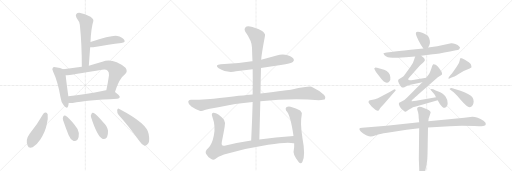
t = 0.00 s
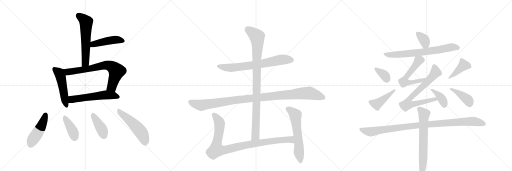
t = 3.66 s
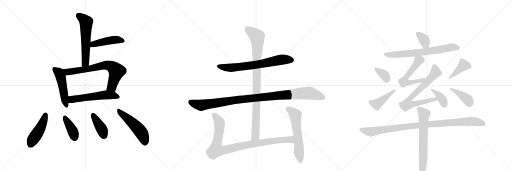
t = 7.32 s
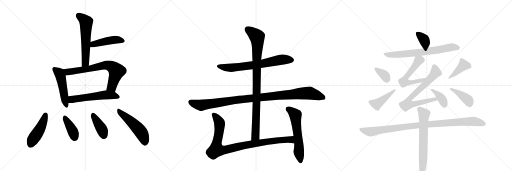
t = 10.99 s
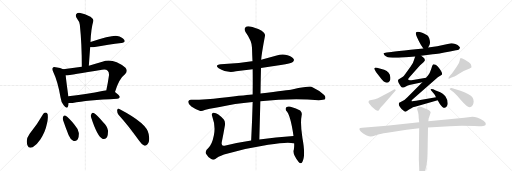
t = 14.65 s
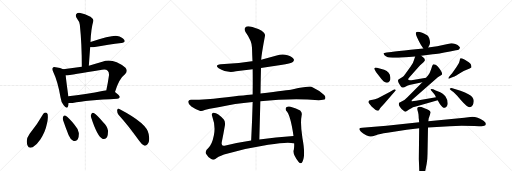
t = 18.31 s

The animated SVG that drew these frames (rendered in a browser with its animation timeline set to each time). Animation: 25 CSS @keyframes rules; one cycle of 18.31 s.

<svg version="1.1" viewBox="0 0 3072 1024" xmlns="http://www.w3.org/2000/svg">
  <g stroke="lightgray" stroke-dasharray="1,1" stroke-width="1" transform="scale(4, 4)">
    <line x1="0" y1="0" x2="256" y2="256"></line>
    <line x1="256" y1="0" x2="0" y2="256"></line>
    <line x1="128" y1="0" x2="128" y2="256"></line>
    <line x1="0" y1="128" x2="256" y2="128"></line>
    <line x1="256" y1="0" x2="512" y2="256"></line>
    <line x1="512" y1="0" x2="256" y2="256"></line>
    <line x1="384" y1="0" x2="384" y2="256"></line>
    <line x1="256" y1="128" x2="512" y2="128"></line>
    <line x1="512" y1="0" x2="768" y2="256"></line>
    <line x1="768" y1="0" x2="512" y2="256"></line>
    <line x1="640" y1="0" x2="640" y2="256"></line>
    <line x1="512" y1="128" x2="768" y2="128"></line>
  </g>
<g transform="scale(1, -1) translate(0, -850)">
   <style type="text/css">
    @keyframes keyframes0 {
      from {
       stroke: black;
       stroke-dashoffset: 580;
       stroke-width: 128;
       }
       65% {
       animation-timing-function: step-end;
       stroke: black;
       stroke-dashoffset: 0;
       stroke-width: 128;
       }
       to {
       stroke: black;
       stroke-width: 1024;
       }
       }
       #make-me-a-hanzi-animation-0 {
         animation: keyframes0 0.722005s both;
         animation-delay: 0.000000s;
         animation-timing-function: linear;
       }
    @keyframes keyframes1 {
      from {
       stroke: black;
       stroke-dashoffset: 452;
       stroke-width: 128;
       }
       60% {
       animation-timing-function: step-end;
       stroke: black;
       stroke-dashoffset: 0;
       stroke-width: 128;
       }
       to {
       stroke: black;
       stroke-width: 1024;
       }
       }
       #make-me-a-hanzi-animation-1 {
         animation: keyframes1 0.617839s both;
         animation-delay: 0.722005s;
         animation-timing-function: linear;
       }
    @keyframes keyframes2 {
      from {
       stroke: black;
       stroke-dashoffset: 494;
       stroke-width: 128;
       }
       62% {
       animation-timing-function: step-end;
       stroke: black;
       stroke-dashoffset: 0;
       stroke-width: 128;
       }
       to {
       stroke: black;
       stroke-width: 1024;
       }
       }
       #make-me-a-hanzi-animation-2 {
         animation: keyframes2 0.652018s both;
         animation-delay: 1.339844s;
         animation-timing-function: linear;
       }
    @keyframes keyframes3 {
      from {
       stroke: black;
       stroke-dashoffset: 714;
       stroke-width: 128;
       }
       70% {
       animation-timing-function: step-end;
       stroke: black;
       stroke-dashoffset: 0;
       stroke-width: 128;
       }
       to {
       stroke: black;
       stroke-width: 1024;
       }
       }
       #make-me-a-hanzi-animation-3 {
         animation: keyframes3 0.831055s both;
         animation-delay: 1.991862s;
         animation-timing-function: linear;
       }
    @keyframes keyframes4 {
      from {
       stroke: black;
       stroke-dashoffset: 558;
       stroke-width: 128;
       }
       64% {
       animation-timing-function: step-end;
       stroke: black;
       stroke-dashoffset: 0;
       stroke-width: 128;
       }
       to {
       stroke: black;
       stroke-width: 1024;
       }
       }
       #make-me-a-hanzi-animation-4 {
         animation: keyframes4 0.704102s both;
         animation-delay: 2.822917s;
         animation-timing-function: linear;
       }
    @keyframes keyframes5 {
      from {
       stroke: black;
       stroke-dashoffset: 459;
       stroke-width: 128;
       }
       60% {
       animation-timing-function: step-end;
       stroke: black;
       stroke-dashoffset: 0;
       stroke-width: 128;
       }
       to {
       stroke: black;
       stroke-width: 1024;
       }
       }
       #make-me-a-hanzi-animation-5 {
         animation: keyframes5 0.623535s both;
         animation-delay: 3.527018s;
         animation-timing-function: linear;
       }
    @keyframes keyframes6 {
      from {
       stroke: black;
       stroke-dashoffset: 386;
       stroke-width: 128;
       }
       56% {
       animation-timing-function: step-end;
       stroke: black;
       stroke-dashoffset: 0;
       stroke-width: 128;
       }
       to {
       stroke: black;
       stroke-width: 1024;
       }
       }
       #make-me-a-hanzi-animation-6 {
         animation: keyframes6 0.564128s both;
         animation-delay: 4.150553s;
         animation-timing-function: linear;
       }
    @keyframes keyframes7 {
      from {
       stroke: black;
       stroke-dashoffset: 398;
       stroke-width: 128;
       }
       56% {
       animation-timing-function: step-end;
       stroke: black;
       stroke-dashoffset: 0;
       stroke-width: 128;
       }
       to {
       stroke: black;
       stroke-width: 1024;
       }
       }
       #make-me-a-hanzi-animation-7 {
         animation: keyframes7 0.573893s both;
         animation-delay: 4.714681s;
         animation-timing-function: linear;
       }
    @keyframes keyframes8 {
      from {
       stroke: black;
       stroke-dashoffset: 508;
       stroke-width: 128;
       }
       62% {
       animation-timing-function: step-end;
       stroke: black;
       stroke-dashoffset: 0;
       stroke-width: 128;
       }
       to {
       stroke: black;
       stroke-width: 1024;
       }
       }
       #make-me-a-hanzi-animation-8 {
         animation: keyframes8 0.663411s both;
         animation-delay: 5.288574s;
         animation-timing-function: linear;
       }
    @keyframes keyframes9 {
      from {
       stroke: black;
       stroke-dashoffset: 696;
       stroke-width: 128;
       }
       69% {
       animation-timing-function: step-end;
       stroke: black;
       stroke-dashoffset: 0;
       stroke-width: 128;
       }
       to {
       stroke: black;
       stroke-width: 1024;
       }
       }
       #make-me-a-hanzi-animation-9 {
         animation: keyframes9 0.816406s both;
         animation-delay: 5.951986s;
         animation-timing-function: linear;
       }
    @keyframes keyframes10 {
      from {
       stroke: black;
       stroke-dashoffset: 1069;
       stroke-width: 128;
       }
       78% {
       animation-timing-function: step-end;
       stroke: black;
       stroke-dashoffset: 0;
       stroke-width: 128;
       }
       to {
       stroke: black;
       stroke-width: 1024;
       }
       }
       #make-me-a-hanzi-animation-10 {
         animation: keyframes10 1.119954s both;
         animation-delay: 6.768392s;
         animation-timing-function: linear;
       }
    @keyframes keyframes11 {
      from {
       stroke: black;
       stroke-dashoffset: 951;
       stroke-width: 128;
       }
       76% {
       animation-timing-function: step-end;
       stroke: black;
       stroke-dashoffset: 0;
       stroke-width: 128;
       }
       to {
       stroke: black;
       stroke-width: 1024;
       }
       }
       #make-me-a-hanzi-animation-11 {
         animation: keyframes11 1.023926s both;
         animation-delay: 7.888346s;
         animation-timing-function: linear;
       }
    @keyframes keyframes12 {
      from {
       stroke: black;
       stroke-dashoffset: 953;
       stroke-width: 128;
       }
       76% {
       animation-timing-function: step-end;
       stroke: black;
       stroke-dashoffset: 0;
       stroke-width: 128;
       }
       to {
       stroke: black;
       stroke-width: 1024;
       }
       }
       #make-me-a-hanzi-animation-12 {
         animation: keyframes12 1.025553s both;
         animation-delay: 8.912272s;
         animation-timing-function: linear;
       }
    @keyframes keyframes13 {
      from {
       stroke: black;
       stroke-dashoffset: 591;
       stroke-width: 128;
       }
       66% {
       animation-timing-function: step-end;
       stroke: black;
       stroke-dashoffset: 0;
       stroke-width: 128;
       }
       to {
       stroke: black;
       stroke-width: 1024;
       }
       }
       #make-me-a-hanzi-animation-13 {
         animation: keyframes13 0.730957s both;
         animation-delay: 9.937826s;
         animation-timing-function: linear;
       }
    @keyframes keyframes14 {
      from {
       stroke: black;
       stroke-dashoffset: 355;
       stroke-width: 128;
       }
       54% {
       animation-timing-function: step-end;
       stroke: black;
       stroke-dashoffset: 0;
       stroke-width: 128;
       }
       to {
       stroke: black;
       stroke-width: 1024;
       }
       }
       #make-me-a-hanzi-animation-14 {
         animation: keyframes14 0.538900s both;
         animation-delay: 10.668783s;
         animation-timing-function: linear;
       }
    @keyframes keyframes15 {
      from {
       stroke: black;
       stroke-dashoffset: 702;
       stroke-width: 128;
       }
       70% {
       animation-timing-function: step-end;
       stroke: black;
       stroke-dashoffset: 0;
       stroke-width: 128;
       }
       to {
       stroke: black;
       stroke-width: 1024;
       }
       }
       #make-me-a-hanzi-animation-15 {
         animation: keyframes15 0.821289s both;
         animation-delay: 11.207682s;
         animation-timing-function: linear;
       }
    @keyframes keyframes16 {
      from {
       stroke: black;
       stroke-dashoffset: 568;
       stroke-width: 128;
       }
       65% {
       animation-timing-function: step-end;
       stroke: black;
       stroke-dashoffset: 0;
       stroke-width: 128;
       }
       to {
       stroke: black;
       stroke-width: 1024;
       }
       }
       #make-me-a-hanzi-animation-16 {
         animation: keyframes16 0.712240s both;
         animation-delay: 12.028971s;
         animation-timing-function: linear;
       }
    @keyframes keyframes17 {
      from {
       stroke: black;
       stroke-dashoffset: 730;
       stroke-width: 128;
       }
       70% {
       animation-timing-function: step-end;
       stroke: black;
       stroke-dashoffset: 0;
       stroke-width: 128;
       }
       to {
       stroke: black;
       stroke-width: 1024;
       }
       }
       #make-me-a-hanzi-animation-17 {
         animation: keyframes17 0.844076s both;
         animation-delay: 12.741211s;
         animation-timing-function: linear;
       }
    @keyframes keyframes18 {
      from {
       stroke: black;
       stroke-dashoffset: 380;
       stroke-width: 128;
       }
       55% {
       animation-timing-function: step-end;
       stroke: black;
       stroke-dashoffset: 0;
       stroke-width: 128;
       }
       to {
       stroke: black;
       stroke-width: 1024;
       }
       }
       #make-me-a-hanzi-animation-18 {
         animation: keyframes18 0.559245s both;
         animation-delay: 13.585286s;
         animation-timing-function: linear;
       }
    @keyframes keyframes19 {
      from {
       stroke: black;
       stroke-dashoffset: 349;
       stroke-width: 128;
       }
       53% {
       animation-timing-function: step-end;
       stroke: black;
       stroke-dashoffset: 0;
       stroke-width: 128;
       }
       to {
       stroke: black;
       stroke-width: 1024;
       }
       }
       #make-me-a-hanzi-animation-19 {
         animation: keyframes19 0.534017s both;
         animation-delay: 14.144531s;
         animation-timing-function: linear;
       }
    @keyframes keyframes20 {
      from {
       stroke: black;
       stroke-dashoffset: 432;
       stroke-width: 128;
       }
       58% {
       animation-timing-function: step-end;
       stroke: black;
       stroke-dashoffset: 0;
       stroke-width: 128;
       }
       to {
       stroke: black;
       stroke-width: 1024;
       }
       }
       #make-me-a-hanzi-animation-20 {
         animation: keyframes20 0.601562s both;
         animation-delay: 14.678548s;
         animation-timing-function: linear;
       }
    @keyframes keyframes21 {
      from {
       stroke: black;
       stroke-dashoffset: 411;
       stroke-width: 128;
       }
       57% {
       animation-timing-function: step-end;
       stroke: black;
       stroke-dashoffset: 0;
       stroke-width: 128;
       }
       to {
       stroke: black;
       stroke-width: 1024;
       }
       }
       #make-me-a-hanzi-animation-21 {
         animation: keyframes21 0.584473s both;
         animation-delay: 15.280111s;
         animation-timing-function: linear;
       }
    @keyframes keyframes22 {
      from {
       stroke: black;
       stroke-dashoffset: 398;
       stroke-width: 128;
       }
       56% {
       animation-timing-function: step-end;
       stroke: black;
       stroke-dashoffset: 0;
       stroke-width: 128;
       }
       to {
       stroke: black;
       stroke-width: 1024;
       }
       }
       #make-me-a-hanzi-animation-22 {
         animation: keyframes22 0.573893s both;
         animation-delay: 15.864583s;
         animation-timing-function: linear;
       }
    @keyframes keyframes23 {
      from {
       stroke: black;
       stroke-dashoffset: 1004;
       stroke-width: 128;
       }
       77% {
       animation-timing-function: step-end;
       stroke: black;
       stroke-dashoffset: 0;
       stroke-width: 128;
       }
       to {
       stroke: black;
       stroke-width: 1024;
       }
       }
       #make-me-a-hanzi-animation-23 {
         animation: keyframes23 1.067057s both;
         animation-delay: 16.438477s;
         animation-timing-function: linear;
       }
    @keyframes keyframes24 {
      from {
       stroke: black;
       stroke-dashoffset: 678;
       stroke-width: 128;
       }
       69% {
       animation-timing-function: step-end;
       stroke: black;
       stroke-dashoffset: 0;
       stroke-width: 128;
       }
       to {
       stroke: black;
       stroke-width: 1024;
       }
       }
       #make-me-a-hanzi-animation-24 {
         animation: keyframes24 0.801758s both;
         animation-delay: 17.505534s;
         animation-timing-function: linear;
       }
</style>
<path d="M 533 457 Q 537 514 541 568 L 543 599 Q 546 678 560 725 Q 563 735 543 750 Q 507 769 482 773 Q 466 776 458 767 Q 451 760 459 744 Q 478 719 479 702 Q 491 587 491 450 C 491 420 531 427 533 457 Z" fill="lightgray"></path> 
<path d="M 541 568 Q 547 567 559 568 Q 656 584 728 593 Q 756 597 745 613 Q 733 629 703 635 Q 672 641 543 599 C 514 590 511 570 541 568 Z" fill="lightgray"></path> 
<path d="M 379 436 Q 364 442 334 447 Q 321 451 317 445 Q 310 439 319 421 Q 347 363 363 267 Q 366 239 382 219 Q 401 194 408 212 Q 411 221 412 233 L 410 273 L 410 274 Q 397 367 394 399 C 391 429 391 432 379 436 Z" fill="lightgray"></path> 
<path d="M 690 299 Q 715 380 750 405 Q 769 424 753 445 Q 675 506 614 480 Q 571 467 533 457 L 491 450 Q 436 441 379 436 C 349 433 364 395 394 399 Q 425 402 612 433 Q 637 437 646 427 Q 655 420 654 400 Q 647 351 638 309 C 632 280 681 270 690 299 Z" fill="lightgray"></path> 
<path d="M 412 233 Q 422 232 436 233 Q 521 249 704 258 Q 717 259 719 269 Q 719 278 690 299 L 638 309 Q 634 310 628 308 Q 507 283 410 273 C 380 270 382 234 412 233 Z" fill="lightgray"></path> 
<path d="M 260 168 Q 224 104 178 49 Q 151 13 166 -23 Q 172 -42 196 -33 Q 221 -18 242 14 Q 272 60 280 102 Q 290 136 286 165 Q 282 175 275 176 Q 266 176 260 168 Z" fill="lightgray"></path> 
<path d="M 378 131 Q 394 85 412 39 Q 422 14 439 7 Q 452 0 467 16 Q 474 29 473 53 Q 470 78 447 103 Q 413 143 394 156 Q 385 162 379 151 Q 375 144 378 131 Z" fill="lightgray"></path> 
<path d="M 547 146 Q 583 34 614 19 Q 627 12 642 28 Q 649 41 648 68 Q 644 95 619 118 Q 582 161 563 173 Q 553 179 548 166 Q 542 159 547 146 Z" fill="lightgray"></path> 
<path d="M 711 163 Q 769 99 835 7 Q 851 -17 867 -23 Q 876 -26 885 -15 Q 901 -2 892 47 Q 883 110 716 197 Q 706 204 703 190 Q 702 175 711 163 Z" fill="lightgray"></path> 
<path d="M 1566 443 Q 1624 453 1685 461 Q 1746 471 1757 479 Q 1767 488 1762 497 Q 1755 510 1725 520 Q 1694 529 1660 518 Q 1614 505 1567 493 L 1515 483 Q 1512 484 1511 483 Q 1426 468 1325 465 Q 1285 461 1312 441 Q 1360 411 1416 423 Q 1465 430 1516 436 L 1566 443 Z" fill="lightgray"></path> 
<path d="M 1562 243 Q 1748 264 1912 250 Q 1945 250 1950 255 Q 1957 268 1945 281 Q 1914 309 1869 330 Q 1859 336 1752 314 Q 1734 311 1563 290 L 1516 284 Q 1510 285 1318 263 Q 1249 253 1145 252 Q 1132 252 1129 240 Q 1129 227 1148 212 Q 1166 199 1198 187 Q 1210 183 1228 191 Q 1244 197 1318 209 Q 1406 230 1516 239 L 1562 243 Z" fill="lightgray"></path> 
<path d="M 1556 14 L 1562 243 L 1563 290 Q 1564 369 1566 443 L 1567 493 Q 1570 532 1590 637 Q 1594 650 1570 667 Q 1528 688 1500 692 Q 1481 696 1472 686 Q 1463 676 1473 659 Q 1512 604 1512 565 Q 1513 525 1515 483 L 1516 436 Q 1517 363 1516 284 L 1516 239 Q 1513 128 1507 8 C 1506 -22 1555 -16 1556 14 Z" fill="lightgray"></path> 
<path d="M 1761 35 Q 1652 29 1556 14 L 1507 8 Q 1422 -5 1347 -23 Q 1325 -27 1331 0 Q 1340 43 1348 90 Q 1354 117 1344 133 Q 1305 178 1279 175 Q 1266 171 1274 150 Q 1295 92 1283 38 Q 1273 -14 1250 -37 Q 1228 -55 1236 -71 Q 1246 -89 1265 -102 Q 1280 -112 1292 -103 Q 1305 -90 1344 -76 Q 1474 -37 1609 -17 Q 1733 2 1760 -9 Q 1761 -8 1765 -9 C 1795 -14 1791 37 1761 35 Z" fill="lightgray"></path> 
<path d="M 1765 -9 Q 1766 -30 1763 -47 Q 1753 -71 1792 -121 Q 1805 -136 1814 -121 Q 1835 -84 1814 26 L 1814 32 Q 1813 33 1813 34 Q 1812 35 1813 35 Q 1801 116 1810 160 Q 1814 176 1801 188 Q 1779 200 1743 211 Q 1728 215 1718 207 Q 1711 201 1716 188 Q 1743 164 1761 35 L 1765 -9 Z" fill="lightgray"></path> 
<path d="M 2569 566 L 2576 580 Q 2582 589 2579 606 Q 2577 622 2570 632 Q 2563 641 2533 654 Q 2503 666 2496 656 Q 2489 645 2525 583 L 2540 560 C 2555 537 2556 539 2569 566 Z" fill="lightgray"></path> 
<path d="M 2435 508 L 2491 512 L 2527 517 L 2596 525 Q 2627 527 2700 542 L 2736 549 Q 2748 550 2754 554 Q 2760 562 2760 564 Q 2761 566 2754 574 Q 2748 582 2732 587 Q 2717 592 2707 591 L 2623 574 L 2569 566 L 2540 560 L 2464 552 Q 2384 542 2348 539 L 2320 536 Q 2302 534 2301 531 Q 2301 528 2307 519 Q 2313 512 2327 507 Q 2341 502 2435 508 Z" fill="lightgray"></path> 
<path d="M 2491 512 L 2484 491 Q 2482 479 2465 453 L 2436 413 Q 2422 393 2417 390 L 2391 374 Q 2384 367 2394 350 Q 2405 332 2408 329 Q 2412 326 2418 326 Q 2423 324 2435 332 Q 2448 339 2456 341 L 2534 358 C 2563 364 2587 389 2557 384 L 2469 370 L 2459 370 Q 2453 371 2449 374 Q 2446 376 2458 389 L 2522 461 Q 2526 463 2526 464 L 2541 478 Q 2547 484 2549 488 Q 2550 495 2544 503 L 2527 517 C 2504 536 2500 539 2491 512 Z" fill="lightgray"></path> 
<path d="M 2534 358 L 2446 269 Q 2427 250 2418 246 L 2401 238 Q 2397 236 2395 234 L 2393 228 Q 2391 224 2400 209 Q 2410 193 2422 187 Q 2429 180 2434 181 Q 2440 182 2452 192 Q 2464 201 2471 203 Q 2475 207 2490 210 L 2626 249 C 2655 257 2646 273 2616 268 L 2496 246 Q 2470 242 2469 245 Q 2469 249 2473 253 L 2627 388 L 2651 403 Q 2658 414 2628 450 Q 2623 457 2614 462 Q 2605 467 2600 465 Q 2596 463 2592 452 Q 2589 440 2581 421 L 2577 412 L 2568 398 Q 2560 389 2557 384 L 2534 358 Z" fill="lightgray"></path> 
<path d="M 2626 249 L 2640 226 Q 2656 203 2668 204 Q 2685 210 2686 230 Q 2688 250 2673 272 Q 2659 293 2626 304 Q 2616 307 2599 316 Q 2585 319 2585 316 Q 2582 314 2586 310 L 2605 287 Q 2607 285 2610 279 L 2616 268 L 2626 249 Z" fill="lightgray"></path> 
<path d="M 2251 445 L 2246 441 Q 2245 437 2250 430 L 2257 418 L 2278 390 Q 2315 337 2337 364 Q 2344 372 2342 388 Q 2340 418 2305 432 L 2262 444 Q 2252 446 2251 445 Z" fill="lightgray"></path> 
<path d="M 2361 312 L 2341 300 L 2267 262 L 2250 256 Q 2234 251 2227 251 Q 2221 250 2215 248 Q 2206 240 2215 230 L 2231 210 Q 2239 202 2252 193 Q 2265 184 2269 187 Q 2274 190 2277 196 Q 2280 201 2305 228 L 2370 303 Q 2377 309 2373 313 Q 2370 317 2361 312 Z" fill="lightgray"></path> 
<path d="M 2697 380 L 2706 385 L 2726 392 Q 2727 392 2747 404 L 2782 425 L 2818 440 L 2828 446 Q 2830 448 2828 454 Q 2828 471 2801 485 Q 2775 499 2770 501 Q 2765 502 2762 501 Q 2760 499 2758 486 Q 2757 472 2740 451 L 2719 420 Q 2715 413 2702 399 Q 2689 384 2690 381 Q 2692 378 2697 380 Z" fill="lightgray"></path> 
<path d="M 2704 311 L 2722 298 Q 2727 294 2743 276 L 2769 247 Q 2784 230 2799 216 Q 2821 197 2837 221 Q 2841 229 2842 242 Q 2844 255 2834 268 Q 2823 285 2763 307 L 2714 322 Q 2708 324 2704 322 Q 2692 319 2704 311 Z" fill="lightgray"></path> 
<path d="M 2515 118 L 2319 96 L 2173 84 Q 2158 83 2156 78 Q 2155 72 2166 60 Q 2177 48 2197 40 Q 2218 31 2225 32 Q 2232 32 2256 40 Q 2276 47 2324 54 L 2440 72 L 2515 81 L 2568 86 L 2698 94 Q 2745 98 2847 95 L 2874 94 Q 2899 92 2905 96 Q 2914 98 2915 107 Q 2916 116 2901 127 Q 2865 150 2834 150 L 2786 144 L 2570 124 L 2515 118 Z" fill="lightgray"></path> 
<path d="M 2511 164 L 2512 151 Q 2512 141 2513 138 L 2515 118 L 2515 81 L 2513 -104 L 2515 -154 Q 2515 -180 2519 -199 Q 2524 -218 2530 -218 Q 2533 -220 2540 -208 Q 2548 -196 2551 -177 L 2560 -132 Q 2565 -105 2565 -73 L 2568 86 L 2570 124 L 2572 140 Q 2584 175 2584 178 Q 2584 180 2574 189 Q 2564 198 2547 202 Q 2514 215 2508 208 Q 2507 208 2504 204 Q 2502 197 2505 188 Q 2509 178 2511 164 Z" fill="lightgray"></path> 
      <clipPath id="make-me-a-hanzi-clip-0">
      <path d="M 533 457 Q 537 514 541 568 L 543 599 Q 546 678 560 725 Q 563 735 543 750 Q 507 769 482 773 Q 466 776 458 767 Q 451 760 459 744 Q 478 719 479 702 Q 491 587 491 450 C 491 420 531 427 533 457 Z" fill="lightgray"></path>
      </clipPath>
      <path clip-path="url(#make-me-a-hanzi-clip-0)" d="M 471 757 L 509 728 L 517 715 L 514 483 L 497 459 " fill="none" id="make-me-a-hanzi-animation-0" stroke-dasharray="452 904" stroke-linecap="round"></path>

      <clipPath id="make-me-a-hanzi-clip-1">
      <path d="M 541 568 Q 547 567 559 568 Q 656 584 728 593 Q 756 597 745 613 Q 733 629 703 635 Q 672 641 543 599 C 514 590 511 570 541 568 Z" fill="lightgray"></path>
      </clipPath>
      <path clip-path="url(#make-me-a-hanzi-clip-1)" d="M 545 576 L 561 587 L 652 607 L 705 612 L 734 605 " fill="none" id="make-me-a-hanzi-animation-1" stroke-dasharray="324 648" stroke-linecap="round"></path>

      <clipPath id="make-me-a-hanzi-clip-2">
      <path d="M 379 436 Q 364 442 334 447 Q 321 451 317 445 Q 310 439 319 421 Q 347 363 363 267 Q 366 239 382 219 Q 401 194 408 212 Q 411 221 412 233 L 410 273 L 410 274 Q 397 367 394 399 C 391 429 391 432 379 436 Z" fill="lightgray"></path>
      </clipPath>
      <path clip-path="url(#make-me-a-hanzi-clip-2)" d="M 325 437 L 356 412 L 363 394 L 396 218 " fill="none" id="make-me-a-hanzi-animation-2" stroke-dasharray="366 732" stroke-linecap="round"></path>

      <clipPath id="make-me-a-hanzi-clip-3">
      <path d="M 690 299 Q 715 380 750 405 Q 769 424 753 445 Q 675 506 614 480 Q 571 467 533 457 L 491 450 Q 436 441 379 436 C 349 433 364 395 394 399 Q 425 402 612 433 Q 637 437 646 427 Q 655 420 654 400 Q 647 351 638 309 C 632 280 681 270 690 299 Z" fill="lightgray"></path>
      </clipPath>
      <path clip-path="url(#make-me-a-hanzi-clip-3)" d="M 387 432 L 408 420 L 548 440 L 629 459 L 660 456 L 700 424 L 671 331 L 646 315 " fill="none" id="make-me-a-hanzi-animation-3" stroke-dasharray="586 1172" stroke-linecap="round"></path>

      <clipPath id="make-me-a-hanzi-clip-4">
      <path d="M 412 233 Q 422 232 436 233 Q 521 249 704 258 Q 717 259 719 269 Q 719 278 690 299 L 638 309 Q 634 310 628 308 Q 507 283 410 273 C 380 270 382 234 412 233 Z" fill="lightgray"></path>
      </clipPath>
      <path clip-path="url(#make-me-a-hanzi-clip-4)" d="M 418 240 L 431 254 L 625 281 L 679 279 L 710 269 " fill="none" id="make-me-a-hanzi-animation-4" stroke-dasharray="430 860" stroke-linecap="round"></path>

      <clipPath id="make-me-a-hanzi-clip-5">
      <path d="M 260 168 Q 224 104 178 49 Q 151 13 166 -23 Q 172 -42 196 -33 Q 221 -18 242 14 Q 272 60 280 102 Q 290 136 286 165 Q 282 175 275 176 Q 266 176 260 168 Z" fill="lightgray"></path>
      </clipPath>
      <path clip-path="url(#make-me-a-hanzi-clip-5)" d="M 274 164 L 247 89 L 198 15 L 185 -17 " fill="none" id="make-me-a-hanzi-animation-5" stroke-dasharray="331 662" stroke-linecap="round"></path>

      <clipPath id="make-me-a-hanzi-clip-6">
      <path d="M 378 131 Q 394 85 412 39 Q 422 14 439 7 Q 452 0 467 16 Q 474 29 473 53 Q 470 78 447 103 Q 413 143 394 156 Q 385 162 379 151 Q 375 144 378 131 Z" fill="lightgray"></path>
      </clipPath>
      <path clip-path="url(#make-me-a-hanzi-clip-6)" d="M 390 144 L 435 68 L 448 28 " fill="none" id="make-me-a-hanzi-animation-6" stroke-dasharray="258 516" stroke-linecap="round"></path>

      <clipPath id="make-me-a-hanzi-clip-7">
      <path d="M 547 146 Q 583 34 614 19 Q 627 12 642 28 Q 649 41 648 68 Q 644 95 619 118 Q 582 161 563 173 Q 553 179 548 166 Q 542 159 547 146 Z" fill="lightgray"></path>
      </clipPath>
      <path clip-path="url(#make-me-a-hanzi-clip-7)" d="M 557 165 L 608 81 L 623 40 " fill="none" id="make-me-a-hanzi-animation-7" stroke-dasharray="270 540" stroke-linecap="round"></path>

      <clipPath id="make-me-a-hanzi-clip-8">
      <path d="M 711 163 Q 769 99 835 7 Q 851 -17 867 -23 Q 876 -26 885 -15 Q 901 -2 892 47 Q 883 110 716 197 Q 706 204 703 190 Q 702 175 711 163 Z" fill="lightgray"></path>
      </clipPath>
      <path clip-path="url(#make-me-a-hanzi-clip-8)" d="M 715 184 L 836 71 L 860 32 L 871 -7 " fill="none" id="make-me-a-hanzi-animation-8" stroke-dasharray="380 760" stroke-linecap="round"></path>

      <clipPath id="make-me-a-hanzi-clip-9">
      <path d="M 1566 443 Q 1624 453 1685 461 Q 1746 471 1757 479 Q 1767 488 1762 497 Q 1755 510 1725 520 Q 1694 529 1660 518 Q 1614 505 1567 493 L 1515 483 Q 1512 484 1511 483 Q 1426 468 1325 465 Q 1285 461 1312 441 Q 1360 411 1416 423 Q 1465 430 1516 436 L 1566 443 Z" fill="lightgray"></path>
      </clipPath>
      <path clip-path="url(#make-me-a-hanzi-clip-9)" d="M 1316 455 L 1340 446 L 1391 444 L 1532 462 L 1685 492 L 1750 491 " fill="none" id="make-me-a-hanzi-animation-9" stroke-dasharray="568 1136" stroke-linecap="round"></path>

      <clipPath id="make-me-a-hanzi-clip-10">
      <path d="M 1562 243 Q 1748 264 1912 250 Q 1945 250 1950 255 Q 1957 268 1945 281 Q 1914 309 1869 330 Q 1859 336 1752 314 Q 1734 311 1563 290 L 1516 284 Q 1510 285 1318 263 Q 1249 253 1145 252 Q 1132 252 1129 240 Q 1129 227 1148 212 Q 1166 199 1198 187 Q 1210 183 1228 191 Q 1244 197 1318 209 Q 1406 230 1516 239 L 1562 243 Z" fill="lightgray"></path>
      </clipPath>
      <path clip-path="url(#make-me-a-hanzi-clip-10)" d="M 1142 238 L 1207 220 L 1431 254 L 1856 293 L 1943 263 " fill="none" id="make-me-a-hanzi-animation-10" stroke-dasharray="941 1882" stroke-linecap="round"></path>

      <clipPath id="make-me-a-hanzi-clip-11">
      <path d="M 1556 14 L 1562 243 L 1563 290 Q 1564 369 1566 443 L 1567 493 Q 1570 532 1590 637 Q 1594 650 1570 667 Q 1528 688 1500 692 Q 1481 696 1472 686 Q 1463 676 1473 659 Q 1512 604 1512 565 Q 1513 525 1515 483 L 1516 436 Q 1517 363 1516 284 L 1516 239 Q 1513 128 1507 8 C 1506 -22 1555 -16 1556 14 Z" fill="lightgray"></path>
      </clipPath>
      <path clip-path="url(#make-me-a-hanzi-clip-11)" d="M 1486 674 L 1542 630 L 1546 595 L 1533 35 L 1512 16 " fill="none" id="make-me-a-hanzi-animation-11" stroke-dasharray="823 1646" stroke-linecap="round"></path>

      <clipPath id="make-me-a-hanzi-clip-12">
      <path d="M 1761 35 Q 1652 29 1556 14 L 1507 8 Q 1422 -5 1347 -23 Q 1325 -27 1331 0 Q 1340 43 1348 90 Q 1354 117 1344 133 Q 1305 178 1279 175 Q 1266 171 1274 150 Q 1295 92 1283 38 Q 1273 -14 1250 -37 Q 1228 -55 1236 -71 Q 1246 -89 1265 -102 Q 1280 -112 1292 -103 Q 1305 -90 1344 -76 Q 1474 -37 1609 -17 Q 1733 2 1760 -9 Q 1761 -8 1765 -9 C 1795 -14 1791 37 1761 35 Z" fill="lightgray"></path>
      </clipPath>
      <path clip-path="url(#make-me-a-hanzi-clip-12)" d="M 1284 163 L 1318 111 L 1298 -47 L 1344 -49 L 1502 -14 L 1673 11 L 1737 15 L 1763 -2 " fill="none" id="make-me-a-hanzi-animation-12" stroke-dasharray="825 1650" stroke-linecap="round"></path>

      <clipPath id="make-me-a-hanzi-clip-13">
      <path d="M 1765 -9 Q 1766 -30 1763 -47 Q 1753 -71 1792 -121 Q 1805 -136 1814 -121 Q 1835 -84 1814 26 L 1814 32 Q 1813 33 1813 34 Q 1812 35 1813 35 Q 1801 116 1810 160 Q 1814 176 1801 188 Q 1779 200 1743 211 Q 1728 215 1718 207 Q 1711 201 1716 188 Q 1743 164 1761 35 L 1765 -9 Z" fill="lightgray"></path>
      </clipPath>
      <path clip-path="url(#make-me-a-hanzi-clip-13)" d="M 1729 196 L 1773 160 L 1803 -117 " fill="none" id="make-me-a-hanzi-animation-13" stroke-dasharray="463 926" stroke-linecap="round"></path>

      <clipPath id="make-me-a-hanzi-clip-14">
      <path d="M 2569 566 L 2576 580 Q 2582 589 2579 606 Q 2577 622 2570 632 Q 2563 641 2533 654 Q 2503 666 2496 656 Q 2489 645 2525 583 L 2540 560 C 2555 537 2556 539 2569 566 Z" fill="lightgray"></path>
      </clipPath>
      <path clip-path="url(#make-me-a-hanzi-clip-14)" d="M 2504 651 L 2544 612 L 2552 589 L 2545 572 " fill="none" id="make-me-a-hanzi-animation-14" stroke-dasharray="227 454" stroke-linecap="round"></path>

      <clipPath id="make-me-a-hanzi-clip-15">
      <path d="M 2435 508 L 2491 512 L 2527 517 L 2596 525 Q 2627 527 2700 542 L 2736 549 Q 2748 550 2754 554 Q 2760 562 2760 564 Q 2761 566 2754 574 Q 2748 582 2732 587 Q 2717 592 2707 591 L 2623 574 L 2569 566 L 2540 560 L 2464 552 Q 2384 542 2348 539 L 2320 536 Q 2302 534 2301 531 Q 2301 528 2307 519 Q 2313 512 2327 507 Q 2341 502 2435 508 Z" fill="lightgray"></path>
      </clipPath>
      <path clip-path="url(#make-me-a-hanzi-clip-15)" d="M 2307 526 L 2398 523 L 2545 539 L 2712 568 L 2749 564 " fill="none" id="make-me-a-hanzi-animation-15" stroke-dasharray="574 1148" stroke-linecap="round"></path>

      <clipPath id="make-me-a-hanzi-clip-16">
      <path d="M 2491 512 L 2484 491 Q 2482 479 2465 453 L 2436 413 Q 2422 393 2417 390 L 2391 374 Q 2384 367 2394 350 Q 2405 332 2408 329 Q 2412 326 2418 326 Q 2423 324 2435 332 Q 2448 339 2456 341 L 2534 358 C 2563 364 2587 389 2557 384 L 2469 370 L 2459 370 Q 2453 371 2449 374 Q 2446 376 2458 389 L 2522 461 Q 2526 463 2526 464 L 2541 478 Q 2547 484 2549 488 Q 2550 495 2544 503 L 2527 517 C 2504 536 2500 539 2491 512 Z" fill="lightgray"></path>
      </clipPath>
      <path clip-path="url(#make-me-a-hanzi-clip-16)" d="M 2534 491 L 2511 487 L 2441 394 L 2423 359 L 2493 361 L 2531 369 L 2550 383 " fill="none" id="make-me-a-hanzi-animation-16" stroke-dasharray="440 880" stroke-linecap="round"></path>

      <clipPath id="make-me-a-hanzi-clip-17">
      <path d="M 2534 358 L 2446 269 Q 2427 250 2418 246 L 2401 238 Q 2397 236 2395 234 L 2393 228 Q 2391 224 2400 209 Q 2410 193 2422 187 Q 2429 180 2434 181 Q 2440 182 2452 192 Q 2464 201 2471 203 Q 2475 207 2490 210 L 2626 249 C 2655 257 2646 273 2616 268 L 2496 246 Q 2470 242 2469 245 Q 2469 249 2473 253 L 2627 388 L 2651 403 Q 2658 414 2628 450 Q 2623 457 2614 462 Q 2605 467 2600 465 Q 2596 463 2592 452 Q 2589 440 2581 421 L 2577 412 L 2568 398 Q 2560 389 2557 384 L 2534 358 Z" fill="lightgray"></path>
      </clipPath>
      <path clip-path="url(#make-me-a-hanzi-clip-17)" d="M 2605 453 L 2612 415 L 2550 345 L 2462 265 L 2444 225 L 2479 225 L 2609 257 L 2617 251 " fill="none" id="make-me-a-hanzi-animation-17" stroke-dasharray="602 1204" stroke-linecap="round"></path>

      <clipPath id="make-me-a-hanzi-clip-18">
      <path d="M 2626 249 L 2640 226 Q 2656 203 2668 204 Q 2685 210 2686 230 Q 2688 250 2673 272 Q 2659 293 2626 304 Q 2616 307 2599 316 Q 2585 319 2585 316 Q 2582 314 2586 310 L 2605 287 Q 2607 285 2610 279 L 2616 268 L 2626 249 Z" fill="lightgray"></path>
      </clipPath>
      <path clip-path="url(#make-me-a-hanzi-clip-18)" d="M 2592 314 L 2649 261 L 2667 219 " fill="none" id="make-me-a-hanzi-animation-18" stroke-dasharray="252 504" stroke-linecap="round"></path>

      <clipPath id="make-me-a-hanzi-clip-19">
      <path d="M 2251 445 L 2246 441 Q 2245 437 2250 430 L 2257 418 L 2278 390 Q 2315 337 2337 364 Q 2344 372 2342 388 Q 2340 418 2305 432 L 2262 444 Q 2252 446 2251 445 Z" fill="lightgray"></path>
      </clipPath>
      <path clip-path="url(#make-me-a-hanzi-clip-19)" d="M 2253 437 L 2301 405 L 2320 375 " fill="none" id="make-me-a-hanzi-animation-19" stroke-dasharray="221 442" stroke-linecap="round"></path>

      <clipPath id="make-me-a-hanzi-clip-20">
      <path d="M 2361 312 L 2341 300 L 2267 262 L 2250 256 Q 2234 251 2227 251 Q 2221 250 2215 248 Q 2206 240 2215 230 L 2231 210 Q 2239 202 2252 193 Q 2265 184 2269 187 Q 2274 190 2277 196 Q 2280 201 2305 228 L 2370 303 Q 2377 309 2373 313 Q 2370 317 2361 312 Z" fill="lightgray"></path>
      </clipPath>
      <path clip-path="url(#make-me-a-hanzi-clip-20)" d="M 2222 239 L 2261 226 L 2367 309 " fill="none" id="make-me-a-hanzi-animation-20" stroke-dasharray="304 608" stroke-linecap="round"></path>

      <clipPath id="make-me-a-hanzi-clip-21">
      <path d="M 2697 380 L 2706 385 L 2726 392 Q 2727 392 2747 404 L 2782 425 L 2818 440 L 2828 446 Q 2830 448 2828 454 Q 2828 471 2801 485 Q 2775 499 2770 501 Q 2765 502 2762 501 Q 2760 499 2758 486 Q 2757 472 2740 451 L 2719 420 Q 2715 413 2702 399 Q 2689 384 2690 381 Q 2692 378 2697 380 Z" fill="lightgray"></path>
      </clipPath>
      <path clip-path="url(#make-me-a-hanzi-clip-21)" d="M 2819 450 L 2782 459 L 2733 411 L 2694 383 " fill="none" id="make-me-a-hanzi-animation-21" stroke-dasharray="283 566" stroke-linecap="round"></path>

      <clipPath id="make-me-a-hanzi-clip-22">
      <path d="M 2704 311 L 2722 298 Q 2727 294 2743 276 L 2769 247 Q 2784 230 2799 216 Q 2821 197 2837 221 Q 2841 229 2842 242 Q 2844 255 2834 268 Q 2823 285 2763 307 L 2714 322 Q 2708 324 2704 322 Q 2692 319 2704 311 Z" fill="lightgray"></path>
      </clipPath>
      <path clip-path="url(#make-me-a-hanzi-clip-22)" d="M 2709 317 L 2792 265 L 2812 246 L 2817 230 " fill="none" id="make-me-a-hanzi-animation-22" stroke-dasharray="270 540" stroke-linecap="round"></path>

      <clipPath id="make-me-a-hanzi-clip-23">
      <path d="M 2515 118 L 2319 96 L 2173 84 Q 2158 83 2156 78 Q 2155 72 2166 60 Q 2177 48 2197 40 Q 2218 31 2225 32 Q 2232 32 2256 40 Q 2276 47 2324 54 L 2440 72 L 2515 81 L 2568 86 L 2698 94 Q 2745 98 2847 95 L 2874 94 Q 2899 92 2905 96 Q 2914 98 2915 107 Q 2916 116 2901 127 Q 2865 150 2834 150 L 2786 144 L 2570 124 L 2515 118 Z" fill="lightgray"></path>
      </clipPath>
      <path clip-path="url(#make-me-a-hanzi-clip-23)" d="M 2162 76 L 2224 60 L 2509 100 L 2718 117 L 2831 123 L 2903 108 " fill="none" id="make-me-a-hanzi-animation-23" stroke-dasharray="876 1752" stroke-linecap="round"></path>

      <clipPath id="make-me-a-hanzi-clip-24">
      <path d="M 2511 164 L 2512 151 Q 2512 141 2513 138 L 2515 118 L 2515 81 L 2513 -104 L 2515 -154 Q 2515 -180 2519 -199 Q 2524 -218 2530 -218 Q 2533 -220 2540 -208 Q 2548 -196 2551 -177 L 2560 -132 Q 2565 -105 2565 -73 L 2568 86 L 2570 124 L 2572 140 Q 2584 175 2584 178 Q 2584 180 2574 189 Q 2564 198 2547 202 Q 2514 215 2508 208 Q 2507 208 2504 204 Q 2502 197 2505 188 Q 2509 178 2511 164 Z" fill="lightgray"></path>
      </clipPath>
      <path clip-path="url(#make-me-a-hanzi-clip-24)" d="M 2513 199 L 2545 167 L 2532 -210 " fill="none" id="make-me-a-hanzi-animation-24" stroke-dasharray="550 1100" stroke-linecap="round"></path>

</g>
</svg>
